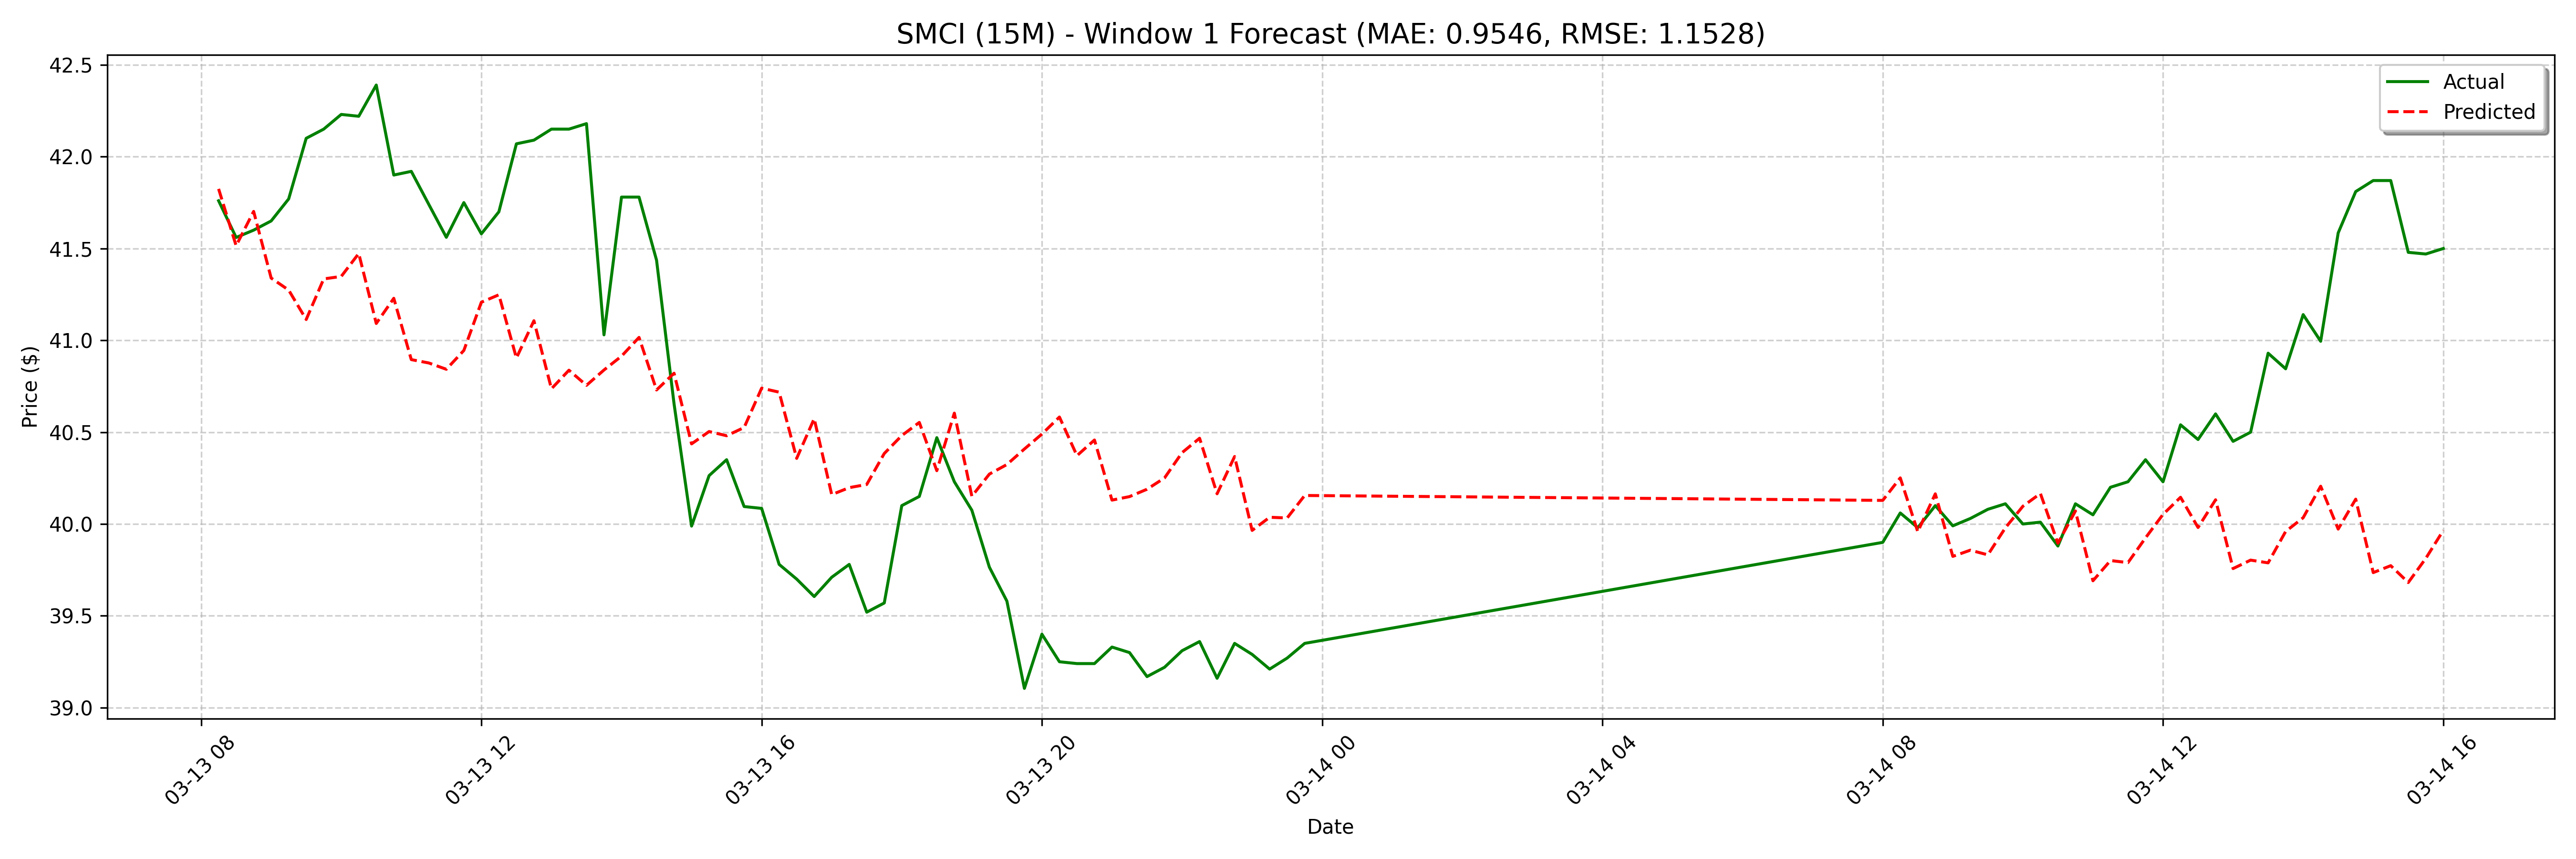

Source data for this figure (header and first rows):
date, actual, forecast
2025-03-13 08:15:00, 41.76, 41.82
2025-03-13 08:30:00, 41.56, 41.52
2025-03-13 08:45:00, 41.6, 41.7
2025-03-13 09:00:00, 41.65, 41.34
2025-03-13 09:15:00, 41.77, 41.27
2025-03-13 09:30:00, 42.1, 41.11
2025-03-13 09:45:00, 42.15, 41.33
2025-03-13 10:00:00, 42.23, 41.35
2025-03-13 10:15:00, 42.22, 41.47
2025-03-13 10:30:00, 42.39, 41.09
2025-03-13 10:45:00, 41.9, 41.23
2025-03-13 11:00:00, 41.92, 40.9
2025-03-13 11:15:00, 41.74, 40.88
2025-03-13 11:30:00, 41.56, 40.84
2025-03-13 11:45:00, 41.75, 40.94
2025-03-13 12:00:00, 41.58, 41.21
2025-03-13 12:15:00, 41.7, 41.25
2025-03-13 12:30:00, 42.07, 40.9
2025-03-13 12:45:00, 42.09, 41.11
2025-03-13 13:00:00, 42.15, 40.74
2025-03-13 13:15:00, 42.15, 40.84
2025-03-13 13:30:00, 42.18, 40.75
2025-03-13 13:45:00, 41.03, 40.84
2025-03-13 14:00:00, 41.78, 40.91
2025-03-13 14:15:00, 41.78, 41.02
2025-03-13 14:30:00, 41.44, 40.73
2025-03-13 14:45:00, 40.65, 40.82
2025-03-13 15:00:00, 39.99, 40.44
2025-03-13 15:15:00, 40.26, 40.5
2025-03-13 15:30:00, 40.35, 40.48
2025-03-13 15:45:00, 40.1, 40.53
2025-03-13 16:00:00, 40.08, 40.74
2025-03-13 16:15:00, 39.78, 40.72
2025-03-13 16:30:00, 39.7, 40.36
2025-03-13 16:45:00, 39.6, 40.57
2025-03-13 17:00:00, 39.71, 40.16
2025-03-13 17:15:00, 39.78, 40.2
2025-03-13 17:30:00, 39.52, 40.22
2025-03-13 17:45:00, 39.57, 40.38
2025-03-13 18:00:00, 40.1, 40.48
2025-03-13 18:15:00, 40.15, 40.55
2025-03-13 18:30:00, 40.47, 40.29
2025-03-13 18:45:00, 40.23, 40.6
2025-03-13 19:00:00, 40.08, 40.15
2025-03-13 19:15:00, 39.76, 40.27
2025-03-13 19:30:00, 39.58, 40.32
2025-03-13 19:45:00, 39.1, 40.41
2025-03-13 20:00:00, 39.4, 40.49
2025-03-13 20:15:00, 39.25, 40.58
2025-03-13 20:30:00, 39.24, 40.37
2025-03-13 20:45:00, 39.24, 40.46
2025-03-13 21:00:00, 39.33, 40.13
2025-03-13 21:15:00, 39.3, 40.15
2025-03-13 21:30:00, 39.17, 40.19
2025-03-13 21:45:00, 39.22, 40.25
2025-03-13 22:00:00, 39.31, 40.39
2025-03-13 22:15:00, 39.36, 40.47
2025-03-13 22:30:00, 39.16, 40.16
2025-03-13 22:45:00, 39.35, 40.37
2025-03-13 23:00:00, 39.29, 39.97
... 68 more rows
